pico-8 play session: no input (idle)

[t = 1 s] idle ~1s (no d-pad/buttons)
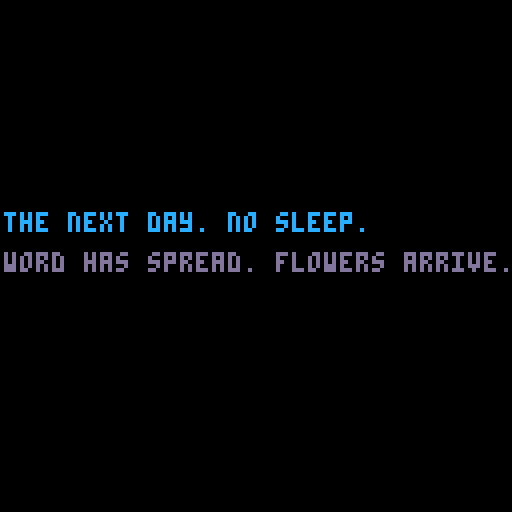
[t = 2 s] idle ~2s (no d-pad/buttons)
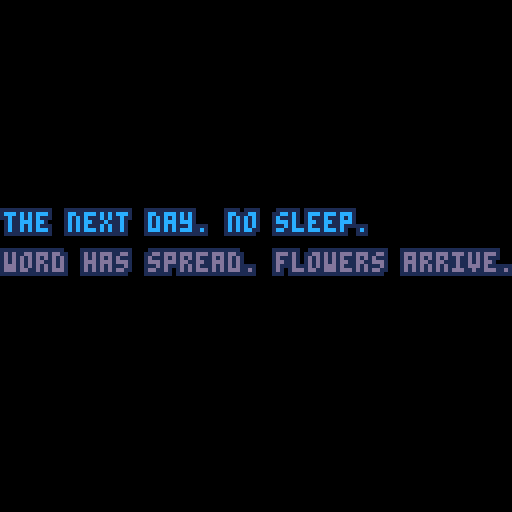

pico-8 cartridge
version 16
__lua__
-- the loss levels
-- [redacted]

function _init()
	sfx(0)

	setupgameparts()
	setuptimeout()
	setupglitches()
	setupfader()
end

function setupgameparts()
	debug = true
	nextgame = 'games/9-arn.p8'
	line1 = "the next day. no sleep."
	line2 = "word has spread. flowers arrive."
	success = "the outpouring\n\nis overwhelming."
	failure = "overwhelmed\n\nby everything."
	col1 = 12
	col2 = 13

	grad = 0

	player = {}
	player.moving = false
	player.frame = 0
	player.framecount = 0
	player.x = 50
	player.y = 106
	player.step = 0
	player.speed = 3
	player.flip = false
	player.idlesprite = 32
	player.sprite = 0

	starty = -900

	flower1 = {}
	flower1.x = 2
	flower1.y = starty - 210
	flower1.speed = 2.6
	flower1.sprite = 64

	flower2 = {}
	flower2.x = 20
	flower2.y = starty - 120
	flower2.speed = 2.5
	flower2.sprite = 66

	flower3 = {}
	flower3.x = 40
	flower3.y = starty  - 110
	flower3.speed = 2.8
	flower3.sprite = 68

	flower4 = {}
	flower4.x = 60
	flower4.y = starty - 130
	flower4.speed = 2.6
	flower4.sprite = 70

	flower5 = {}
	flower5.x = 80
	flower5.y = starty - 120
	flower5.speed = 3
	flower5.sprite = 72

	flower6 = {}
	flower6.x = 100
	flower6.y = starty - 170
	flower6.speed = 3.4
	flower6.sprite = 74

	flashcurrent = 0
	flashrate = 10
	flashstate = false

	messagetimer = 0
	messagelimit = 100

	flashcurrent = 0
	flashrate = 10
	flashstate = false

	losecount = 0
	losemark = 500
end

function setuptimeout()
	tcurrent = 0
	tmax = 60 * 60 -- reset timeout to return to the main menu
end

function setupfader()
	state = "waiting" -- or fadingdown or playing
	waittime = 0
	waittotal = 40
	fadedelay = 0
	fadelimit = 150

	ypos = -20
end

function setupglitches()
	glit = {}
	glit.height=128
	glit.width=128
	glit.t=0
end

function _update()
	if not showingmessage then
		if state=="playing" or state == "fail" or state == "success" then
			checkinputs()
		end
	else
		player.moving = false
	end

	flower1.y += flower1.speed
	flower2.y += flower2.speed
	flower3.y += flower3.speed
	flower4.y += flower4.speed
	flower5.y += flower5.speed
	flower6.y += flower6.speed

	checklossstate()
end

function _draw()
	cls(0)
	drawgame()
	checktimeout()
	handlewinloss()
	handlefading()
	checkcollisions()
	flash()
	glitch()
end


function drawgame()
	-- background
	rectfill_p(0,0,128,128,grad,0,2)

	-- floor
	rectfill_p(0,120,128,128,4,9,10)

	-- player
	if state=="playing" or state == "fail" or state == "success" then
		animateplayer()
	end

	-- flowers
	spr(flower1.sprite, flower1.x, flower1.y, 2, 2)
	spr(flower2.sprite, flower2.x, flower2.y, 2, 2)
	spr(flower3.sprite, flower3.x, flower3.y, 2, 2)
	spr(flower4.sprite, flower4.x, flower4.y, 2, 2)
	spr(flower5.sprite, flower5.x, flower5.y, 2, 2)
	spr(flower6.sprite, flower6.x, flower6.y, 2, 2)

	if player.moving then
		spr(player.sprite * 2, player.x, player.y, 2, 2, player.flip)
	end

	if not player.moving then
		spr(32, player.x, player.y, 2, 2, player.flip)
	end

	-- debug
	if debug then
		--print(player.x, 10, 10, 11)
	end

end

function animateplayer()
	if player.moving then
		player.step+=1

		if(player.step%2==0) player.sprite += 1

	  if player.sprite > 7 then
	   player.sprite = 0
	  end

		resettimeout()
	end
end

function checkcollisions()
	if dst(player, flower1) > 0 and dst(player, flower1) < 6 and flower1.speed > 0 then
		flower1.y = -1000
		flower1.speed = 0
		grad+=2
	end

	if dst(player, flower2) > 0 and dst(player, flower2) < 6 and flower2.speed > 0 then
		flower2.y = -1000
		flower2.speed = 0
		grad+=2
	end

	if dst(player, flower3) > 0 and dst(player, flower3) < 6 and flower3.speed > 0 then
		flower3.y = -1000
		flower3.speed = 0
		grad+=2
	end

	if dst(player, flower4) > 0 and dst(player, flower4) < 6 and flower4.speed > 0 then
		flower4.y = -1000
		flower4.speed = 0
		grad+=2
	end

	if dst(player, flower5) > 0 and dst(player, flower5) < 6 and flower5.speed > 0 then
		flower5.y = -1000
		flower5.speed = 0
		grad+=2
	end

	if dst(player, flower6) > 0 and dst(player, flower6) < 6 and flower6.speed > 0 then
		flower6.y = -1000
		flower6.speed = 0
		grad+=2
	end

	if grad == 12 then state = "success" end
end

function dst(p0, p1)
 local dx = p0.x - p1.x
 local dy = p0.y - p1.y

 return sqrt(dx*dx+dy*dy)
end

function outline(s,x,y,c1,c2)
	for i=0,2 do
	 for j=0,2 do
	  if not(i==1 and j==1) then
	   print(s,x+i,y+j,c1)
	  end
	 end
	end
	print(s,x+1,y+1,c2)
end

function checklossstate()
	if losecount == losemark -1 and grad >= 10 then
		state = "success"

	elseif losecount < losemark then
		losecount+=1

	elseif(losecount == losemark and not showingmessage) then
		state="fail"
	end
end

function checkinputs()
	player.moving = false

	if btn(0) and player.x > 2 then
		player.x-=player.speed
		player.flip = true;
		player.moving = true
	end

	if btn(1) and player.x < 104 then
		player.x+=player.speed
		player.flip = false
		player.moving = true
	end

	if not player.moving then
    player.sprite = 0
  end
end

function resettimeout()
	tcurrent = 0
end

function checktimeout()
	if tcurrent < tmax then tcurrent+=1 end

	if tcurrent == tmax then
		load('losslevels.p8')
	end
end

function handlefading()
	if state == "waiting" then
		if fadedelay < fadelimit then
			fadedelay+=1
		end

		if fadedelay == fadelimit then
			state = "fadingup"
		end

		drawmessage()
	end

	if state == "fadingup" then
		waittime+=1

		if waittime < waittotal  then
			rectfill( 0, 0, 127, 127 - (3 * waittime), 0 )
			rectfill( 127, 127, 0, 3 * waittime, 0 )
			drawmessage()
			ypos += 4
		end
	end

	if waittime == waittotal then
		if state == "fadingup" then
			state = "playing"
			waittime = 0
		end

		if state == "fadingdown" then
			load(nextgame)
		end
	end

	if state == "fadingdown" then
		waittime+=1
		rectfill( 0, 0, 127, 3 * waittime, 0 )
		rectfill( 127, 127, 0, 127 - (3 * waittime), 0 )
	end
end

function handlewinloss()
	if state == "success" then
		outline(success,4,6,0,11)
		showingmessage = true
	end

	if state == "fail" then
		outline(failure,4,6,0,8)
		showingmessage = true
	end

	if showingmessage then
		messagetimer+=1
		if(messagetimer >= messagelimit) state = "fadingdown"
	end
end

function drawmessage()
	-- draw shutters
	rectfill( 0, 0, 127, 127 - (3 * waittime), 0 )
	rectfill( 127, 127, 0, 3 * waittime, 0 )

	-- draw text
	if(ypos < 50) then ypos+= 4 end

	if flashstate then
		outline(line1,0,ypos,0,col1)
		outline(line2,0,ypos+10,0,col2)
	else
		outline(line1,0,ypos,1,col1)
		outline(line2,0,ypos+10,1,col2)
	end
end

function rectfill_p(x0,y0,x1,y1,p,c0,c1)
 fill_pattern(p)
 col=color_pattern(c0,c1)
 rectfill(x0,y0,x1,y1,col)
end

function fill_pattern(n)
 t={
 0b1111111111111111,
 0b1111111111110111,
 0b1111110111110111,
 0b1111110111110101,
 0b1111010111110101,
 0b1111010110110101,
 0b1110010110110101,
 0b1110010110100101,
 0b1010010110100101,
 0b1010010110100001,
 0b1010010010100001,
 0b1010010010100000,
 0b1010000010100000,
 0b1010000000100000,
 0b1000000000100000,
 0b1000000000000000,
 0b0000000000000000}
 if n<0 then n=0
 elseif n>16 then n=16 end
 fillp(t[n+1])
end

function color_pattern(c0,c1)
 t={0,1,2,3,4,5,6,7,8,9,
 "a","b","c","d","e","f"}
 return "0x"..t[c0+1]..t[c1+1]
end

function flash()
	flashcurrent+=1

	if flashcurrent > flashrate then
		flashstate = true
	else
		flashstate = false
	end

	if flashcurrent == flashrate * 2 then
		flashcurrent = 0
	end
end

function glitch()
	if g_on == true then -- on boolean is mangaged by the timer
		local t={7,6,10} -- create array of three colors
		local c=rnd(3) -- generate a random number between 1 and 3, we'll use this in a bit
		c=flr(c) -- make sure our random number is an integer and not a float
		for i=0, 5, 4 do -- the outer loop generates the vertical glitch dots
			local gl_height = rnd(glit.height)
			for h=0, 100, 2 do -- the inner loop creates longer horizontal lines
				pset(rnd(glit.width), gl_height, t[c]) -- write the random pixels to the screen and randomize the colors from the previously generated random number against out color array
			end
		end
	end

	-- animation timeline that turns the static on and off
	if glit.t>30 and glit.t < 50 then
		g_on=true
	elseif glit.t>70 and glit.t < 80 then
		g_on=true
	elseif glit.t>120 then
		glit.t = 0

	else
		g_on=false

	end
	glit.t+=1

	o1 = flr(rnd(0x1f00)) + 0x6040
 o2 = o1 + flr(rnd(0x4)-0x2)
 len = flr(rnd(0x40))

 memcpy(o1,o2,len)
end
__gfx__
000000000000000000000000000000000000000000000000000000ffff000000000000000000000000000000000000000000000000000000000000ffff000000
000000ffff0000000000000000000000000000ffff00000000000fff55f00000000000ffff0000000000000000000000000000ffff00000000000ff55f500000
00000fff55f00000000000ffff00000000000ffff550000000000fff75f0000000000fff55f00000000000ffff00000000000ff55f50000000000ff75f500000
00000fff75f0000000000ffff550000000000ffff750000000000ffffff0000000000fff75f0000000000ff55f50000000000ff75f50000000000ffffff00000
00000ffffff0000000000ffff750000000000ffffff00000000000ffff00000000000ffffff0000000000ff75f50000000000ffffff00000000000ffff000000
000000ffff00000000000ffffff00000000000ffff0000000000007777000000000000ffff00000000000ffffff00000000000ffff0000000000007777000000
0000007777000000000000ffff000000000000777700000000000077777000000000007777000000000000ffff00000000000077770000000000007777700000
00000077777000000000007777000000000007777770000000000077777000000000007777700000000000777700000000000077777000000000007777700000
000000777770000000000777777000000000077777700000000000777770000000000777777700000000077777770000000007777777000000000777777f0000
0000007777700000000007777770000000000f7777ff000000000007ff70000000000ff7777ff000000077777777700000000ff7777ff000000007ff777f0000
000000777ff0000000000f7777ff000000000ff777ff000000000011ff10000000000ff7777ff0000000ff77777ff00000000ff7777ff000000000ff11110000
000000111ff100000000001111ff00000000000111000000000000161110000000000011111000000000ff77777ff00000000000111000000000001111110000
00000011111110000000611111100000000006111100000000000016110000000000001111110000000000111110000000000001111000000000001106110000
00000111001110000000611101100000000006111000000000000016000000000000011100110000000061100110000000000061110000000000011106000000
00001110000660000000600001100000000006011000000000000011000000000000011000066000000061000110000000000060110000000000011000000000
00006600000000000000000000660000000000006600000000000006600000000000066000000000000000000066000000000000066000000000006600000000
00000000000000000000000000000000000000000000000000000000000000000000000000000000000000000000000000000000000000000000000000000000
000000ffff0000000000000000000000000000000000000000000000000000000000000000000000000000ffff00000000000000000000000000000000000000
00000f55f5500000000000ffff0000000000000000000000000000ffff000000000000ffff00000000000f55f550000000000000000000000000000000000000
00000f75f570000000000f55f5500000000000ffff00000000000f55f550000000000f55f550000000000f75f570000000000000000000000000000000000000
00000ffffff0000000000f75f570000000000f55f550000000000f75f570000000000f75f570000000000ffffff0000000000000000000000000000000000000
000000ffff00000000000ffffff0000000000f75f570000000000ffffff0000000000ffffff00000000000ffff00000000000000000000000000000000000000
0000077777700000000000ffff00000000000ffffff00000000007ffff700000000007ffff700000000007777770000000000000000000000000000000000000
00007777777700000000077777700000000007ffff70000000000777777000000000777777770000000077777777000000000000000000000000000000000000
00077777777770000000777777770000000077777777000000007777777700000007777777777000000777777777700000000000000000000000000000000000
00077777777770000007777777777000000777777777700000077777777770000007777777777000000777777777700000000000000000000000000000000000
000ff777777ff000000777777777700000077777777770000007777777777000000ff777777ff000000ff777777ff00000000000000000000000000000000000
000ff111111ff000000ff777777ff000000ff777777ff000000ff111111ff000000ff111111ff000000ff111111ff00000000000000000000000000000000000
0000011101100000000ff111111ff000000ff111111ff000000ff111011ff0000000011101100000000001110110000000000000000000000000000000000000
00000110011000000000011101100000000001110110000000000110011000000000011001100000000001100110000000000000000000000000000000000000
00000110011000000000011001100000000001100110000000000110011000000000011001100000000001100110000000000000000000000000000000000000
00000660006600000000066000660000000006600066000000000660006600000000066000660000000006600066000000000000000000000000000000000000
0000ee00aee00b000000cc00acc00b0000002000020800000000a0000a0900000000000000000000000000000000000000000000000000000000000000000000
000eae3e30033e30000cac3c30033c3002022028800003300a0aa0a9900003300000000000000000000000000000000000000000000000000000000000000000
0000eeb03003eae00000ccb03003cac008088b288302288209099ba9930aa99a0000000000000000000000000000000000000000000000000000000000000000
00000e3e32eb02e000000c3c31cb01c002223b2223b222820aaa3baaa3baaa9a0000000000000000000000000000000000000000000000000000000000000000
00003eae0eae0b3000003cac0cac0b300022888383b8822000aa999393b99aa00002280000000000000667000000000000000000000000000000000000000000
000032e30e3e30b3000031c30c3c30b30022b8b02388323000aab9b0a3993a300282020000000000067606000000000000000000000000000000000000000000
0000330eeab33e230000330ccab33c1300b88832222b0b3300b9993aaaab0b330828828800000000076776770000000000000000000000000000000000000000
00000b332e33eaee00000b331c33cacc000832228880383000093aaa999039300888828800000000077776770000000000000000000000000000000000000000
0000000b333b3e000000000b333b3c000002b22b88b3bb00000abaab99b3bb0088808882033b000067707776033b000000000000000000000000000000000000
000000666665000000000066666500000000bb3b2222b2000000bb3baaaaba0088888880033b000066766670033b000000000000000000000000000000000000
000000666655000000000066665500000000023b00bb000000000a3b00bb000008880083003bb00006660073003bb00000000000000000000000000000000000
00000066655000000000006665500000000000b3bb000000000000b3bb000000000000033333b000000000033333b00000000000000000000000000000000000
0000006655000000000000665500000000000003b000000000000003b0000000000000333b33b000000000333b33b00000000000000000000000000000000000
000000655000000000000065500000000000000660000000000000066000000000000033bb33b00000000033bb33b00000000000000000000000000000000000
0000065500000000000006550000000000000006600000000000000660000000000000bbb003bb00000000bbb003bb0000000000000000000000000000000000
000005500000000000000550000000000000000bb00000000000000bb00000000000000000000bbb0000000000000bbb00000000000000000000000000000000
__map__
1010101010101010101010101010101011111111111111111111111111111111000000000000000000000000000000000000000000000000000000000000000000000000000000000000000000000000000000000000000000000000000000000000000000000000000000000000000000000000000000000000000000000000
1010101010101010101010101010101011111111111111111111111111111111000000000000000000000000000000000000000000000000000000000000000000000000000000000000000000000000000000000000000000000000000000000000000000000000000000000000000000000000000000000000000000000000
1010101010101010101010101010101011111111111111111111111111111111000000000000000000000000000000000000000000000000000000000000000000000000000000000000000000000000000000000000000000000000000000000000000000000000000000000000000000000000000000000000000000000000
1010101010101010101010101010101011111111111111111111111111111111000000000000000000000000000000000000000000000000000000000000000000000000000000000000000000000000000000000000000000000000000000000000000000000000000000000000000000000000000000000000000000000000
1010101010101010101010101010101011111111111111111111111111111111000000000000000000000000000000000000000000000000000000000000000000000000000000000000000000000000000000000000000000000000000000000000000000000000000000000000000000000000000000000000000000000000
1010101010101010101010101010101011111111111111111111111111111111000000000000000000000000000000000000000000000000000000000000000000000000000000000000000000000000000000000000000000000000000000000000000000000000000000000000000000000000000000000000000000000000
1010101010101010101010101010101011111111111111111111111111111111000000000000000000000000000000000000000000000000000000000000000000000000000000000000000000000000000000000000000000000000000000000000000000000000000000000000000000000000000000000000000000000000
1010101010101010101010101010101011111111111111111111111111111111000000000000000000000000000000000000000000000000000000000000000000000000000000000000000000000000000000000000000000000000000000000000000000000000000000000000000000000000000000000000000000000000
1010101010101010101010101010101011111111111111111111111111111111000000000000000000000000000000000000000000000000000000000000000000000000000000000000000000000000000000000000000000000000000000000000000000000000000000000000000000000000000000000000000000000000
1010101010101010101010101010101011111111111111111111111111111111000000000000000000000000000000000000000000000000000000000000000000000000000000000000000000000000000000000000000000000000000000000000000000000000000000000000000000000000000000000000000000000000
1010101010101010101010101010101011111111111111111111111111111111000000000000000000000000000000000000000000000000000000000000000000000000000000000000000000000000000000000000000000000000000000000000000000000000000000000000000000000000000000000000000000000000
1010101010101010101010101010101011111111111111111111111111111111000000000000000000000000000000000000000000000000000000000000000000000000000000000000000000000000000000000000000000000000000000000000000000000000000000000000000000000000000000000000000000000000
1010101010101010101010101010101011111111111111111111111111111111000000000000000000000000000000000000000000000000000000000000000000000000000000000000000000000000000000000000000000000000000000000000000000000000000000000000000000000000000000000000000000000000
1010101010101010101010101010101011111111111111111111111111111111000000000000000000000000000000000000000000000000000000000000000000000000000000000000000000000000000000000000000000000000000000000000000000000000000000000000000000000000000000000000000000000000
1010101010101010101010101010101011111111111111111111111111111111000000000000000000000000000000000000000000000000000000000000000000000000000000000000000000000000000000000000000000000000000000000000000000000000000000000000000000000000000000000000000000000000
1010101010101010101010101010101011111111111111111111111111111111000000000000000000000000000000000000000000000000000000000000000000000000000000000000000000000000000000000000000000000000000000000000000000000000000000000000000000000000000000000000000000000000
0401000000000000000000000000000000000000000000000000000000000000000000000000000000000000000000000000000000000000000000000000000000000000000000000000000000000000000000000000000000000000000000000000000000000000000000000000000000000000000000000000000000000000
0000000000000000000000000000000000000000000000000000000000000000000000000000000000000000000000000000000000000000000000000000000000000000000000000000000000000000000000000000000000000000000000000000000000000000000000000000000000000000000000000000000000000000
0021000000000000000000000000000000000000000000000000000000000000000000000000000000000000000000000000000000000000000000000000000000000000000000000000000000000000000000000000000000000000000000000000000000000000000000000000000000000000000000000000000000000000
0000000000000000000000000000000000000000000000000000000000000000000000000000000000000000000000000000000000000000000000000000000000000000000000000000000000000000000000000000000000000000000000000000000000000000000000000000000000000000000000000000000000000000
4000000000000000000000000000000000000000000000000000000000000000000000000000000000000000000000000000000000000000000000000000000000000000000000000000000000000000000000000000000000000000000000000000000000000000000000000000000000000000000000000000000000000000
